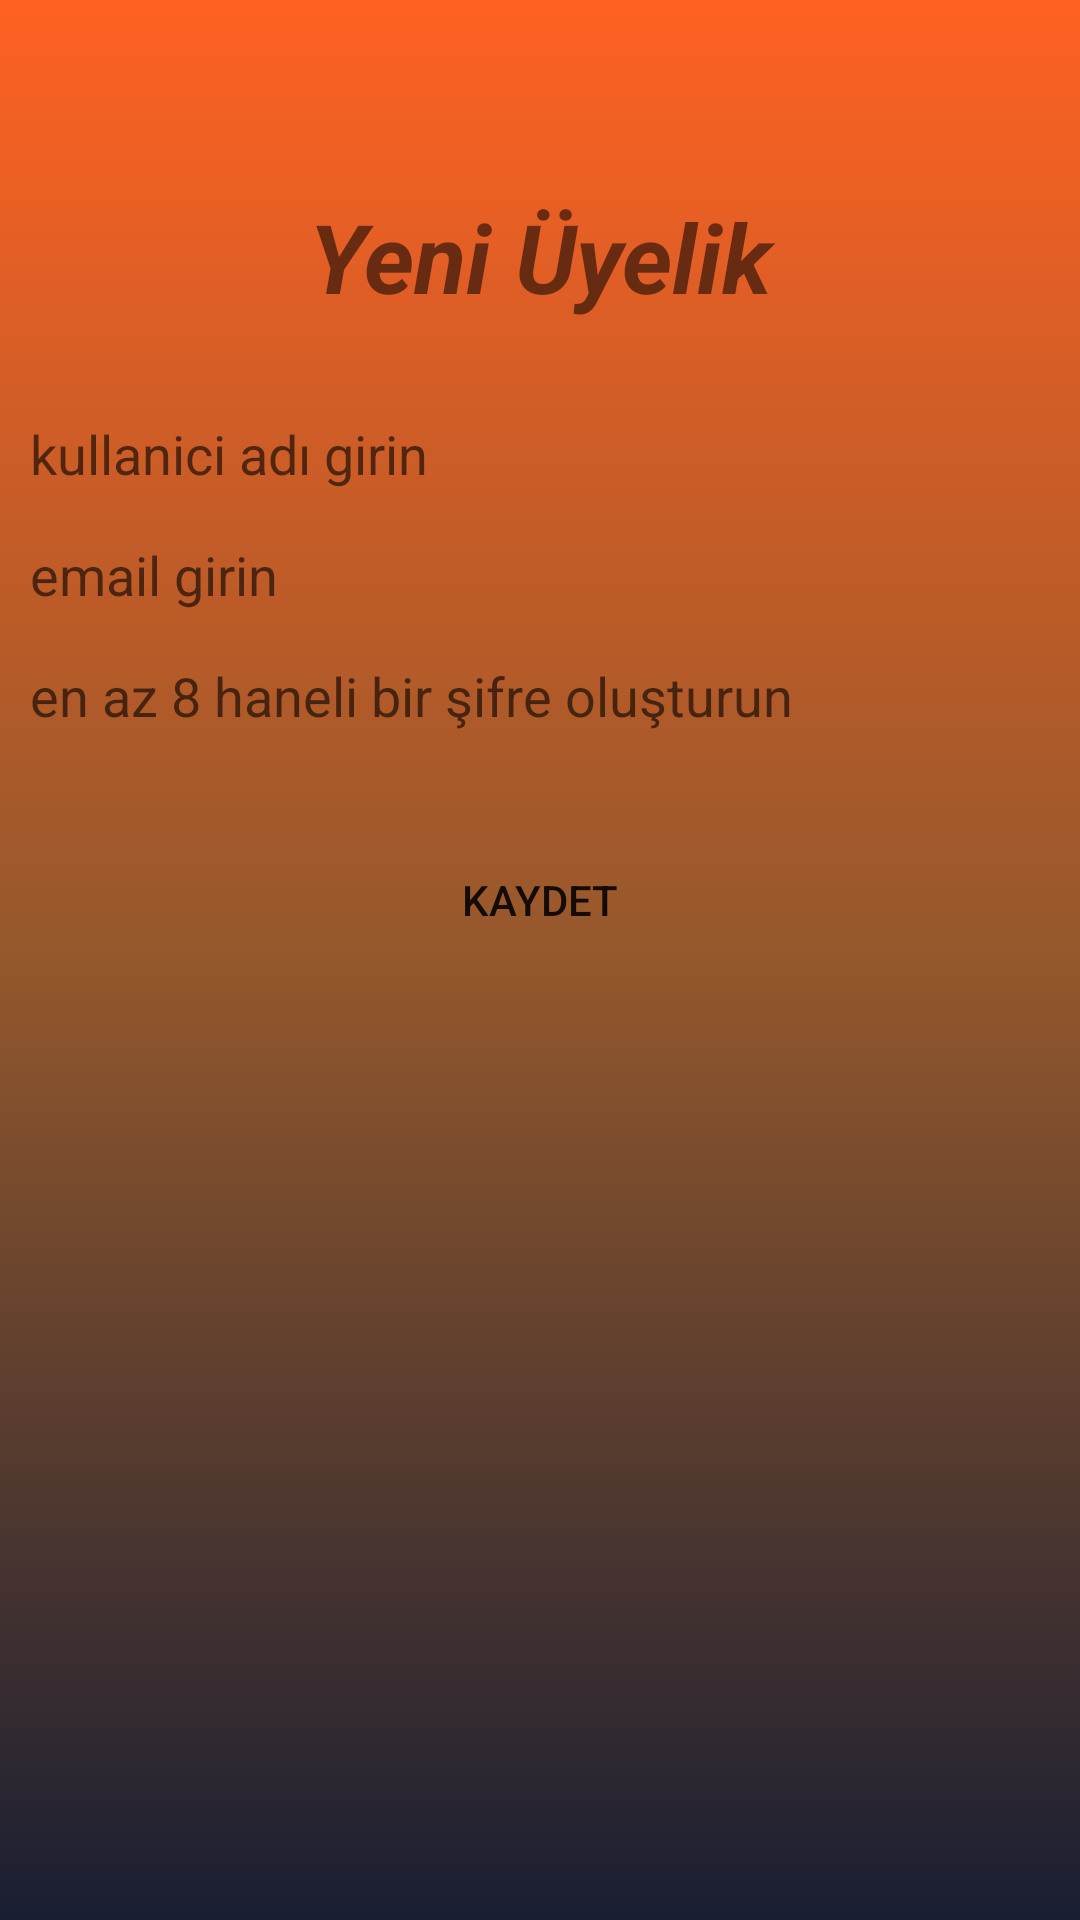

This screen was rendered from an Android layout file. Write that file and the resources it references.
<!-- AndroidManifest.xml: application theme Theme.GezilecekYerler -->
<!-- res/layout/activity_member.xml -->
<?xml version="1.0" encoding="utf-8"?>
<androidx.constraintlayout.widget.ConstraintLayout xmlns:android="http://schemas.android.com/apk/res/android"
    xmlns:app="http://schemas.android.com/apk/res-auto"
    xmlns:tools="http://schemas.android.com/tools"
    android:layout_width="match_parent"
    android:layout_height="match_parent"
    android:background="@drawable/layoutbackground"
    tools:context=".view.MemberActivity">

    <EditText
        android:id="@+id/txtUserName"
        android:layout_width="match_parent"
        android:layout_height="wrap_content"
        android:layout_marginStart="8dp"
        android:layout_marginTop="32dp"
        android:layout_marginEnd="8dp"
        android:background="@drawable/edittxtbackground"
        android:ems="10"
        android:hint="kullanici adı girin"
        android:inputType="textPersonName"
        android:paddingLeft="2dp"
        app:layout_constraintEnd_toEndOf="parent"
        app:layout_constraintHorizontal_bias="0.0"
        app:layout_constraintStart_toStartOf="parent"
        app:layout_constraintTop_toBottomOf="@+id/txtTitleSignUp" />

    <EditText
        android:id="@+id/txtPassword"
        android:layout_width="match_parent"
        android:layout_height="wrap_content"
        android:layout_marginStart="8dp"
        android:layout_marginTop="16dp"
        android:layout_marginEnd="8dp"
        android:background="@drawable/edittxtbackground"
        android:ems="10"
        android:hint="en az 8 haneli bir şifre oluşturun"
        android:inputType="textPersonName"
        android:paddingLeft="2dp"
        app:layout_constraintEnd_toEndOf="parent"
        app:layout_constraintHorizontal_bias="0.0"
        app:layout_constraintStart_toStartOf="parent"
        app:layout_constraintTop_toBottomOf="@+id/txtUserMail" />

    <Button
        android:id="@+id/btnSignUp"
        android:layout_width="match_parent"
        android:layout_height="wrap_content"
        android:layout_marginStart="8dp"
        android:layout_marginTop="32dp"
        android:layout_marginEnd="8dp"
        android:background="@drawable/btnbackground"
        android:text="Kaydet"
        app:layout_constraintEnd_toEndOf="parent"
        app:layout_constraintHorizontal_bias="0.0"
        app:layout_constraintStart_toStartOf="parent"
        app:layout_constraintTop_toBottomOf="@+id/txtPassword"
        app:rippleColor="@color/buttonColor" />

    <EditText
        android:id="@+id/txtUserMail"
        android:layout_width="match_parent"
        android:layout_height="wrap_content"
        android:layout_marginStart="8dp"
        android:layout_marginTop="16dp"
        android:layout_marginEnd="8dp"
        android:background="@drawable/edittxtbackground"
        android:ems="10"
        android:hint="email girin"
        android:paddingLeft="2dp"
        android:inputType="textPersonName"
        app:layout_constraintEnd_toEndOf="parent"
        app:layout_constraintHorizontal_bias="0.0"
        app:layout_constraintStart_toStartOf="parent"
        app:layout_constraintTop_toBottomOf="@+id/txtUserName" />

    <TextView
        android:id="@+id/txtTitleSignUp"
        android:layout_width="match_parent"
        android:layout_height="wrap_content"
        android:layout_marginStart="8dp"
        android:layout_marginTop="64dp"
        android:layout_marginEnd="8dp"
        android:text="Yeni Üyelik"
        android:textAlignment="center"
        android:textSize="32sp"
        android:textStyle="bold|italic"
        app:layout_constraintEnd_toEndOf="parent"
        app:layout_constraintStart_toStartOf="parent"
        app:layout_constraintTop_toTopOf="parent" />
</androidx.constraintlayout.widget.ConstraintLayout>
<!-- resources referenced by this layout -->
<resources>
  <color name="buttonColor">#FF6122</color>
  <!-- drawable layoutbackground (drawable) -->
  <?xml version="1.0" encoding="utf-8"?>
  <shape xmlns:android="http://schemas.android.com/apk/res/android">
      <gradient android:angle="90"
          android:startColor="@color/startColor"
          android:centerColor="@color/centerColor"
          android:endColor="@color/endColor"
          />
  </shape>
  <style name="Theme.GezilecekYerler" parent="Theme.MaterialComponents.Light">
          
          <item name="colorPrimary">@color/purple_500</item>
          <item name="colorPrimaryVariant">@color/purple_700</item>
          <item name="colorOnPrimary">@color/white</item>
          
          <item name="colorSecondary">@color/teal_200</item>
          <item name="colorSecondaryVariant">@color/teal_700</item>
          <item name="colorOnSecondary">@color/black</item>
          
          <item name="android:statusBarColor">?attr/colorPrimaryVariant</item>
          
      </style>
  <color name="startColor">#191E32</color>
  <color name="centerColor">#94582c</color>
  <color name="endColor">#FF6122</color>
  <color name="purple_500">#FF6122</color>
  <color name="purple_700">#FF6122</color>
  <color name="white">#FFFFFFFF</color>
  <color name="teal_200">#FF03DAC5</color>
  <color name="teal_700">#FF018786</color>
  <color name="black">#FF000000</color>
</resources>
